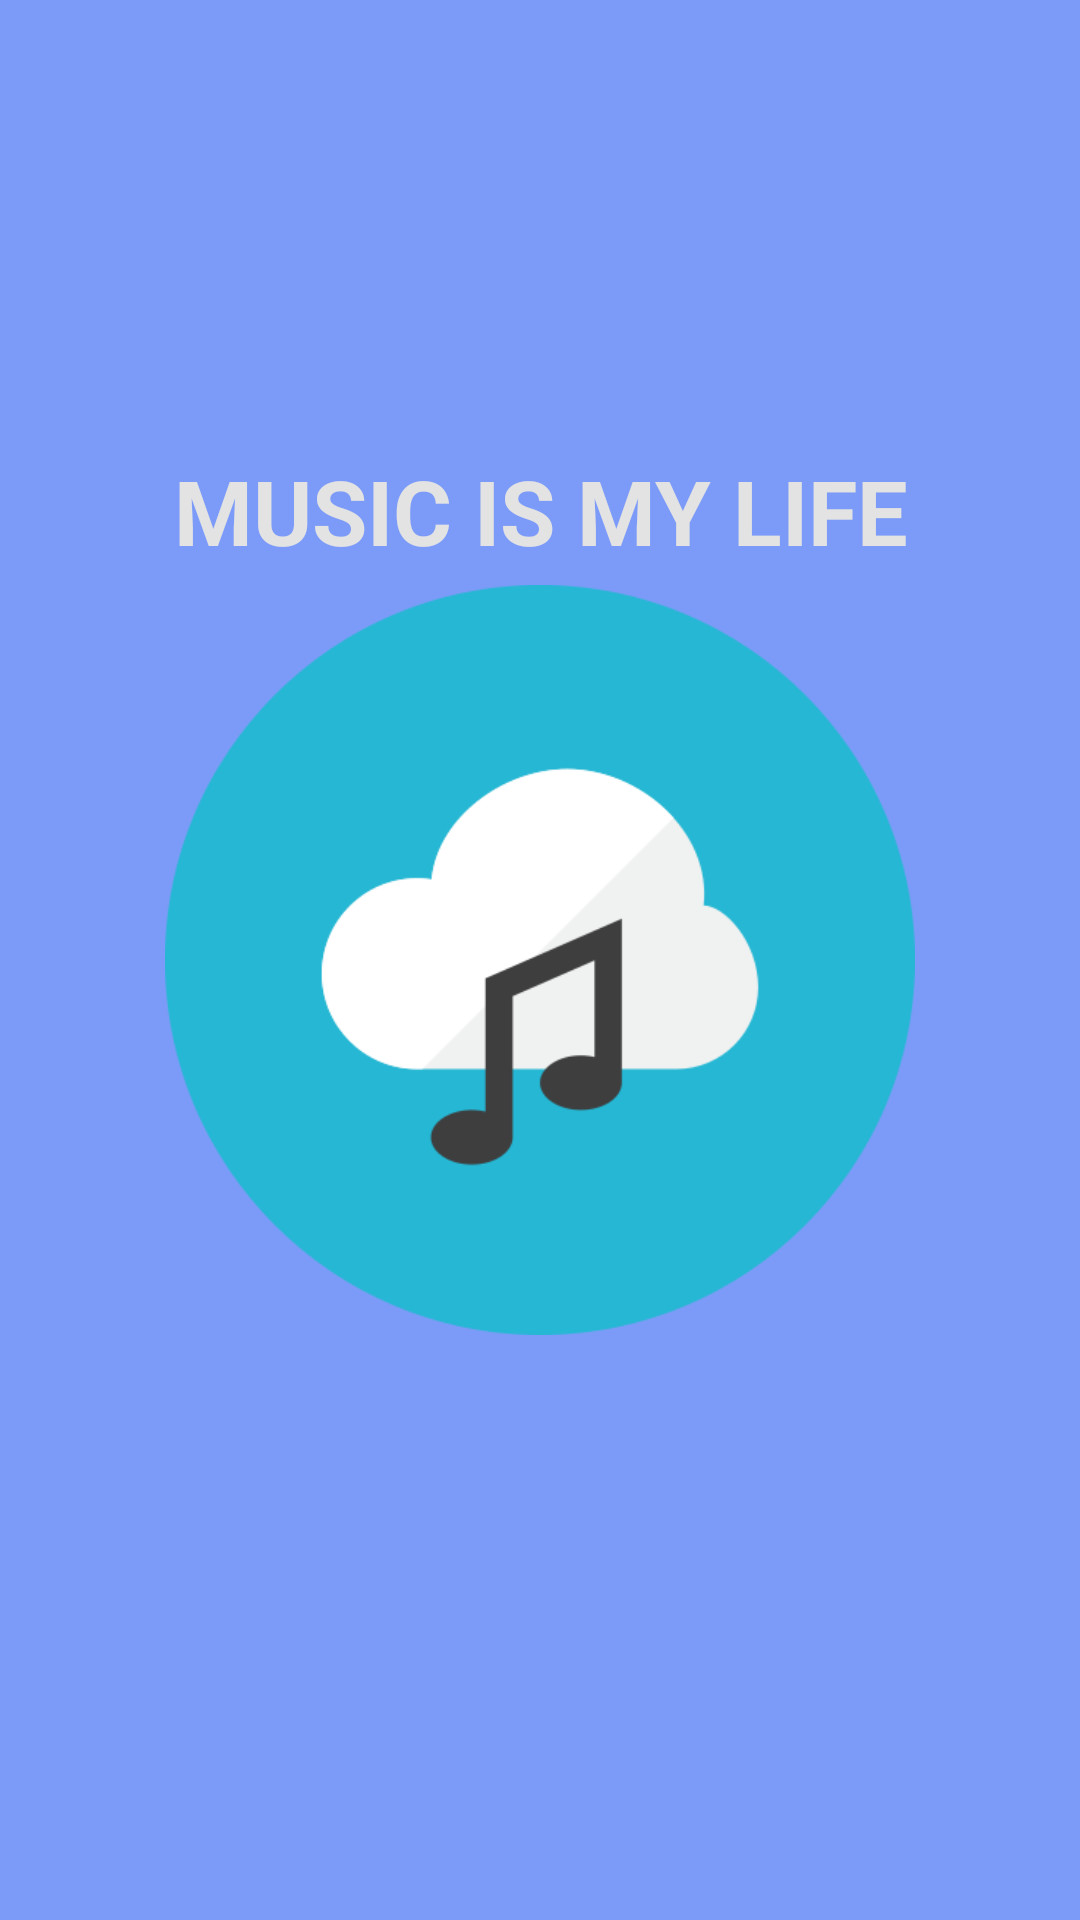

Here is an Android app screen rendered from its layout file. Give the layout XML and the strings, colors and styles it references.
<!-- AndroidManifest.xml: application theme Theme.MP3Player -->
<!-- res/layout/activity_main.xml -->
<?xml version="1.0" encoding="utf-8"?>
<androidx.constraintlayout.widget.ConstraintLayout xmlns:android="http://schemas.android.com/apk/res/android"
    xmlns:app="http://schemas.android.com/apk/res-auto"
    xmlns:tools="http://schemas.android.com/tools"
    android:layout_width="match_parent"
    android:layout_height="match_parent"
    android:background="#7C9BF8"
    tools:context=".MainActivity">

    <TextView
        android:id="@+id/textView"
        android:layout_width="match_parent"
        android:layout_height="wrap_content"
        android:layout_marginTop="150dp"
        android:gravity="center"
        android:text="MUSIC IS MY LIFE"
        android:textColor="#E3E3E3"
        android:textSize="30sp"
        android:textStyle="bold"
        app:layout_constraintEnd_toEndOf="parent"
        app:layout_constraintStart_toStartOf="parent"
        app:layout_constraintTop_toTopOf="parent" />

    <ImageView
        android:id="@+id/iv_main"
        android:layout_width="250dp"
        android:layout_height="250dp"
        android:adjustViewBounds="true"
        android:src="@drawable/ic_main"
        app:layout_constraintBottom_toBottomOf="parent"
        app:layout_constraintEnd_toEndOf="parent"
        app:layout_constraintStart_toStartOf="parent"
        app:layout_constraintTop_toTopOf="parent" />

</androidx.constraintlayout.widget.ConstraintLayout>
<!-- resources referenced by this layout -->
<resources>
  <!-- drawable ic_main: png bitmap (drawable, 17878 bytes) -->
  <style name="Theme.MP3Player" parent="Theme.AppCompat.Light.NoActionBar">
          
          <item name="colorPrimary">#242424</item>
          <item name="colorPrimaryVariant">#242424</item>
          <item name="colorOnPrimary">@color/white</item>
          <item name="android:actionOverflowButtonStyle">@style/AppTheme.OverFlow</item>
      </style>
  <style name="AppTheme.OverFlow" parent="Widget.AppCompat.ActionButton.Overflow">
          <item name="android:tint">#fff</item>
      </style>
  <!-- not gathered from this repository: default colours our renderer supplied (Android Studio template values) -->
  <color name="white">#FFFFFFFF</color>
</resources>
